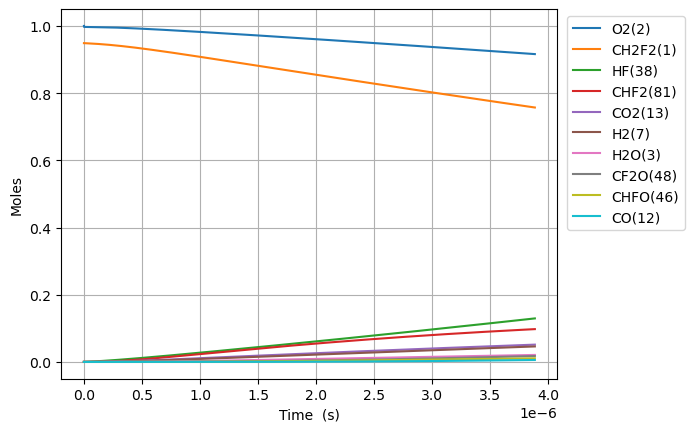

The file beside this chart, header and first rows:
Time (s), Volume (m^3), N2, Ne, CH2F2(1), O2(2), H2O(3), OH(4), CHF2(81), HF(38), HO2(10), CHF(40), FC1OO1(136), [O]C([O])F(138), H(5), CFO2(143), [O]OC(F)F(128), CO2(13), F(37), H2(7), CF2O(48), O(6), [O]C(F)F(146), O2(176)
0.0, 0.7222, 3.76, 0.0, 0.9487, 1.0, 0.0, 0.0, 0.0, 0.0, 0.0, 0.0, 0.0, 0.0, 0.0, 0.0, 0.0, 0.0, 0.0, 0.0, 0.0, 0.0, 0.0, 0.0
2.85728114113091e-23, 0.7222, 3.76, 0.0, 0.9487, 1, 3.2561900827150767e-54, 1.867730799366228e-38, 1.4731702452930634e-20, 4.677883014314482e-19, 1.473170243836223e-20, 4.677883014314482e-19, 6.572545090435138e-41, 8.228806101314225e-40, 1.456845344542846e-29, 4.822309799438999e-35, 8.589810361397893e-39, 3.7318784696592735e-50, 3.0760239710257614e-42, 4.978346079198568e-45, 1.837959881160717e-38, 7.06638560886421e-26, 1.710209713293442e-38, 2.549501165211595e-16
8.000387195166547e-23, 0.7222, 3.76, 0.0, 0.9487, 1, 3.865748866204486e-53, 1.1281094028174114e-37, 4.1248766868205754e-20, 1.3098072440080545e-18, 4.124876682741423e-20, 1.3098072440080542e-18, 3.969817234622947e-40, 4.970198885193605e-39, 4.0791825935819577e-29, 2.9126751188611505e-34, 5.1882454582843e-38, 4.430486119179483e-49, 1.8579185002638673e-41, 3.006930645113786e-44, 1.1101277682211514e-37, 1.9785879704832565e-25, 1.0329666668291587e-37, 7.138603262591757e-16
1.8286599303237823e-22, 0.7222, 3.76, 0.0, 0.9487, 1, 3.795415160421111e-52, 5.431361164560142e-37, 9.428289569875596e-20, 2.9938451291612674e-18, 9.428289560551816e-20, 2.993845129161266e-18, 1.9112961122987252e-39, 2.392936814261898e-38, 9.323919607108133e-29, 1.4023276896768544e-33, 2.4979168530944677e-37, 4.349877544234831e-48, 8.945078034207537e-41, 1.4477174597477207e-43, 5.344787334416543e-37, 4.522486789682036e-25, 4.9732898462561276e-37, 1.6316807457349243e-15
3.8859023519380373e-22, 0.7222, 3.76, 0.0, 0.9487, 1, 3.357001727686651e-51, 2.3720181151983683e-36, 2.0035115335985616e-19, 6.361920899467694e-18, 2.003511531617258e-19, 6.361920899467688e-18, 8.347132264854567e-39, 1.0450583748666198e-37, 1.9813643695952298e-28, 6.124333445287469e-33, 1.0909059158974913e-36, 3.8474174270798905e-47, 3.906550780549496e-40, 6.322648526388885e-43, 2.3342090490753296e-36, 9.610284428100037e-25, 2.171966335881431e-36, 3.4673215846852865e-15
8.000387195166548e-22, 0.7222, 3.76, 0.0, 0.9487, 1, 2.8217622266530626e-50, 9.902708698269074e-36, 4.1248766868205577e-19, 1.3098072440080546e-17, 4.1248766827414035e-19, 1.3098072440080521e-17, 3.4847634069504613e-38, 4.362912994914224e-37, 4.07940921208079e-28, 2.5567886556625064e-32, 4.554317453612795e-36, 3.2339861717511523e-46, 1.6309082130499608e-39, 2.6396531964171154e-42, 9.744863289925093e-36, 1.9785879705017795e-24, 9.067531899870669e-36, 7.138603262581469e-15
1.6229356881623568e-21, 0.7222, 3.76, 0.0, 0.9487, 1, 2.3134511571100904e-49, 4.0455796206840647e-35, 8.36760699326452e-19, 2.6570375521306252e-17, 8.367606984989665e-19, 2.6570375521306147e-17, 1.4236395567700961e-37, 1.7823923167668846e-36, 8.275898995918817e-28, 1.0445315917976425e-31, 1.8605872835199186e-35, 2.651417252816204e-45, 6.66279353278311e-39, 1.0784432165634364e-41, 3.9810946209986505e-35, 4.013707025918032e-24, 3.704382647372679e-35, 1.4481166618355686e-14
3.2687296254537606e-21, 0.7222, 3.76, 0.0, 0.9487, 1, 1.8734927273106153e-48, 1.6352879659439356e-34, 1.6853067606152314e-18, 5.351498168375766e-17, 1.6853067589486058e-18, 5.351498168375724e-17, 5.754578708852511e-37, 7.204714724375524e-36, 1.6670478959062502e-27, 4.22216370027887e-31, 7.520791282298647e-35, 2.147186433964931e-44, 2.69320875029505e-38, 4.3597149309598605e-41, 1.6092220980381459e-34, 8.083945136881347e-24, 1.497370694046875e-34, 2.916629332983149e-14
6.560317500036569e-21, 0.7222, 3.76, 0.0, 0.9487, 1, 1.5079499371411081e-47, 6.575420988566523e-34, 3.3823988831927398e-18, 1.0740419400866045e-16, 3.382398879847835e-18, 1.0740419400865878e-16, 2.313890789277954e-36, 2.896984103177526e-35, 3.346604046722038e-27, 1.6977134541314174e-30, 3.0240770969695014e-34, 1.7282424430527984e-43, 1.082928258199184e-37, 1.7534042105073854e-40, 6.470611280083541e-34, 1.6224421359331207e-23, 6.020861703975063e-34, 5.853654675249256e-14
1.3143493249202185e-20, 0.7222, 3.76, 0.0, 0.9487, 1, 1.2100348572145827e-46, 2.6370379093738904e-33, 6.776583128347556e-18, 2.1518261865846608e-16, 6.776583121646093e-18, 2.1518261865845932e-16, 9.279736977994596e-36, 1.1618201961491737e-34, 6.708276981101822e-27, 6.808590271966878e-30, 1.2127901710378835e-33, 1.386805719642351e-42, 4.3430336039101674e-37, 7.034999193946042e-40, 2.595004528501464e-33, 3.2505373806323866e-23, 2.4146348328899602e-33, 1.1727705359665269e-13
2.6309844747533417e-20, 0.7222, 3.76, 0.0, 0.9487, 1, 9.695003697232191e-46, 1.0561906354732119e-32, 1.3564951618656374e-17, 4.3073946795807725e-16, 1.3564951605241802e-17, 4.3073946795804994e-16, 3.716735076336364e-35, 4.65334080651474e-34, 1.3441865380854204e-26, 2.726987450614543e-29, 4.8574865640873624e-33, 1.1111321709841228e-41, 1.7394843127269046e-36, 2.8201235759185948e-39, 1.0393553585955788e-32, 6.506727870868092e-23, 9.67113399976794e-33, 2.347580672803246e-13
5.264254774419588e-20, 0.7222, 3.76, 0.0, 0.9487, 1, 7.761897935821284e-45, 4.227515054556656e-32, 2.7141688599270788e-17, 8.618531665572991e-16, 2.714168857243002e-17, 8.6185316655719e-16, 1.4876626396753142e-34, 1.862549018180894e-33, 2.6950012304330215e-26, 1.0915056536848553e-28, 1.94426052316215e-32, 8.8958135271516e-41, 6.962514961733766e-36, 1.1307492251430944e-38, 4.160130072779271e-32, 1.3019108854688192e-22, 3.8709739700022695e-32, 4.697200946290755e-13
1.0530795373752081e-19, 0.7222, 3.76, 0.0, 0.9487, 1, 6.211877349075666e-44, 1.6915566815029121e-31, 5.429516256048667e-17, 1.7240805637557418e-15, 5.4295162506793625e-17, 1.724080563755305e-15, 5.9525883292307885e-34, 7.4526221548667e-33, 5.413018664716693e-26, 4.367444366687173e-28, 7.779574609214834e-32, 7.1193544410485546e-40, 2.785948492957041e-35, 4.5401936837267586e-38, 1.6645939112762643e-31, 2.604387083572318e-22, 1.5488938055793936e-31, 9.396441492522055e-13
2.1063876572417067e-19, 0.7222, 3.76, 0.0, 0.9487, 1, 4.9704456825060116e-43, 6.767328204326338e-31, 1.0860211048286665e-16, 3.4485353581526225e-15, 1.0860211037546944e-16, 3.448535358150875e-15, 2.381422941130967e-33, 2.9815341473160047e-32, 1.0914605731637705e-25, 1.7472621375683447e-27, 3.1123364191277873e-31, 5.696565231681869e-39, 1.11458929084396e-34, 1.8289542922782165e-37, 6.659459564595074e-31, 5.209339485137224e-22, 6.196583800346966e-31, 1.8794922582009774e-12
4.2130038969747036e-19, 0.7222, 3.76, 0.0, 0.9487, 1, 3.976734109900376e-42, 2.7071515947342552e-30, 2.1721600632741956e-16, 6.897444946946367e-15, 2.172160061126156e-16, 6.8974449469393745e-15, 9.526467039597469e-33, 1.1927107227674481e-31, 2.2179988658892714e-25, 6.989617372539905e-27, 1.2450358899342866e-30, 4.557684903090131e-38, 4.458947905895408e-34, 7.41707021121475e-37, 2.6640006257927173e-30, 1.0419244309698674e-21, 2.478835249482271e-30, 3.7591884749085685e-12
8.426236376440698e-19, 0.7222, 3.76, 0.0, 0.9487, 1, 3.181538325169066e-41, 1.0829047033848147e-29, 4.344437980156973e-16, 1.379526412453378e-14, 4.344437975860863e-16, 1.3795264124505807e-14, 3.8107418771641874e-32, 4.771037024503952e-31, 4.575958968704115e-25, 2.7959607174977496e-26, 4.980346211353817e-30, 3.6463210187877196e-37, 1.783834056932869e-33, 3.0474781872544555e-36, 1.0656436123461677e-29, 2.0839054044548133e-21, 9.915744465956576e-30, 7.518580903563945e-12
1.6852701335372688e-18, 0.7222, 3.76, 0.0, 0.9487, 1, 2.5452910824465945e-40, 4.3317069566621746e-29, 8.6889938138894e-16, 2.7590902479708305e-14, 8.68899380529741e-16, 2.7590902479596413e-14, 1.52432776431444e-31, 1.9084536362515297e-30, 9.711413243778344e-25, 1.1184070410827237e-25, 1.9921790154543126e-29, 2.9171260553620404e-36, 7.136939967360047e-33, 1.283440888005614e-35, 4.262661178940774e-29, 4.167867385715327e-21, 3.9663784774045126e-29, 1.503736574183547e-11
3.3705631253236665e-18, 0.7222, 3.76, 0.0, 0.9487, 1, 2.0362570444821456e-39, 1.7327004199037806e-28, 1.737810548122175e-15, 5.518217919005617e-14, 1.7378105464039025e-15, 5.518217918960859e-14, 6.09737308976044e-31, 7.633892191172412e-30, 2.1660458071618424e-24, 4.47367367276076e-25, 7.968797123307629e-29, 2.3337285407228114e-35, 2.855971893444098e-32, 5.649219515685195e-35, 1.7050818208051647e-28, 8.335791485398845e-21, 1.5865675260936852e-28, 3.0074935342221614e-11
6.741149108896462e-18, 0.7222, 3.76, 0.0, 0.9487, 1, 1.629015321904477e-38, 6.9308370219093365e-28, 3.4756328815356423e-15, 1.1036473261074713e-13, 3.475632878099636e-15, 1.1036473260895681e-13, 2.4389616465023654e-30, 3.053572399831487e-29, 5.2271092837372544e-24, 1.789478570716818e-24, 3.1875350608478927e-28, 1.866993911114504e-34, 1.1433280653558593e-31, 2.6720243886481557e-34, 6.820362007138718e-28, 1.6671640233415858e-20, 6.346302349052928e-28, 6.015007423836626e-11
1.3482321076042053e-17, 0.7222, 3.76, 0.0, 0.9487, 1, 1.3032161558148413e-37, 2.7723419313658684e-27, 6.951277548150568e-15, 2.2072983945211e-13, 6.951277541280743e-15, 2.2072983944494865e-13, 9.755871439600602e-30, 1.2214320598601234e-28, 1.4034254280363674e-23, 7.157932485221077e-24, 1.275017265975029e-27, 1.4935995601433348e-33, 4.580791890617974e-31, 1.3986733835703353e-33, 2.728151767899306e-27, 3.33433399240498e-20, 2.5385273679877904e-27, 1.2030035081214508e-10
2.6964665010333236e-17, 0.7222, 3.76, 0.0, 0.9487, 1, 1.0425745219723171e-36, 1.1089382403704246e-26, 1.3902566880532375e-14, 4.4146005313475956e-13, 1.3902566866801522e-14, 4.414600531061142e-13, 3.902353572435632e-29, 4.885734401287368e-28, 4.238861644308694e-23, 2.86317663383386e-23, 5.100075541768582e-27, 1.1948814203342202e-32, 1.8382934926478193e-30, 8.23359128280121e-33, 1.0912621163658434e-26, 6.66867480837178e-20, 1.0154122164031699e-26, 2.406008990856609e-10
5.39293528789156e-17, 0.7222, 3.76, 0.0, 0.9487, 1, 8.34060317308722e-36, 4.4357562435480755e-26, 2.7805145541903837e-14, 8.829204804997536e-13, 2.7805145514477318e-14, 8.829204803851719e-13, 1.5609424489911953e-28, 1.9542949624729342e-27, 1.4205762941095954e-22, 1.1452713808995272e-22, 2.0400315079534539e-26, 9.559058447012299e-32, 7.40097392769752e-30, 5.404552455438792e-32, 4.365051413443662e-26, 1.333735995166571e-19, 4.061651272296579e-26, 4.812019761365271e-10
1.0785872861608033e-16, 0.7222, 3.76, 0.0, 0.9487, 1, 6.672486310229079e-35, 1.7743034309659867e-25, 5.561030285107815e-14, 1.7658413352285223e-12, 5.5610302796365905e-14, 1.7658413347701954e-12, 6.243772001577708e-28, 7.817182010511805e-27, 5.132368096327645e-22, 4.581086973662425e-22, 8.160128579679431e-26, 7.647249584073507e-31, 2.9986267496693065e-29, 3.8507132827768922e-31, 1.7460212586268642e-25, 2.667474428369735e-19, 1.6246608848686563e-25, 9.624040522536097e-10
2.157174800904098e-16, 0.7222, 3.76, 0.0, 0.9487, 1, 5.337992113422852e-34, 7.097217808024192e-25, 1.1122061741515229e-13, 3.531683044681181e-12, 1.1122061730629106e-13, 3.5316830428478728e-12, 2.4975093742164974e-27, 3.126873041691548e-26, 1.9429597849514545e-21, 1.8324350757434293e-21, 3.2640519137432483e-25, 6.1178007862078155e-30, 1.2300398848838346e-28, 2.8913990598156324e-30, 6.98408725023167e-25, 5.334956912955493e-19, 6.498643448279853e-25, 1.924807892549278e-09
3.2357623156473924e-16, 0.7222, 3.76, 0.0, 0.9487, 1, 1.5263325334462962e-33, 1.5081592887590724e-24, 1.6683093192495195e-13, 5.2975247541289614e-12, 1.668309317623642e-13, 5.297524750233182e-12, 5.307207927270707e-27, 6.644605142492478e-26, 4.0600473725452836e-21, 3.8939247103467955e-21, 6.936110586120437e-25, 1.7493087429733584e-29, 2.6587624634389686e-28, 8.128671287457467e-30, 1.4841187723187375e-24, 8.002445015722612e-19, 1.3809616320943287e-24, 2.8872114209065487e-09
4.3143498303906867e-16, 0.7222, 3.76, 0.0, 0.9487, 1, 3.219478102518655e-33, 2.5727430608338057e-24, 2.224412463804772e-13, 7.063366463571864e-12, 2.224412461645854e-13, 7.063366456926123e-12, 9.053472974774441e-27, 1.1334914332581966e-25, 6.86449956981431e-21, 6.642577597577914e-21, 1.1832188850271284e-24, 3.68979886142719e-29, 4.606104440314213e-28, 1.69835563798549e-29, 2.5317323401804865e-24, 1.066993873667302e-18, 2.3557578763978214e-24, 3.849614637325524e-09
6.471524859877276e-16, 0.7222, 3.76, 0.0, 0.9487, 1, 8.793396391781679e-33, 5.326540193171603e-24, 3.33661875164149e-13, 1.059504988244622e-11, 3.336618748426404e-13, 1.0595049868687057e-11, 1.8744067648120095e-26, 2.3467498818992186e-25, 1.408660661056728e-20, 1.3752613442495342e-20, 2.4497044341548603e-24, 1.0077985294776185e-28, 9.780226827256508e-28, 4.593412392697519e-29, 5.2416312280358085e-24, 1.6004939364112006e-18, 4.877296667239891e-24, 5.7744203380637094e-09
8.628699889363865e-16, 0.7222, 3.76, 0.0, 0.9487, 1, 1.8398732391050007e-32, 9.059053671238074e-24, 4.4488250374823445e-13, 1.4126733301302637e-11, 4.4488250332266264e-13, 1.4126733277901906e-11, 3.1878752310654696e-26, 3.9912066047355997e-25, 2.38363984507071e-20, 2.3389593616826237e-20, 4.166305621678097e-24, 2.1086516557776797e-28, 1.702825456130533e-27, 9.555358189155739e-29, 8.914643371593574e-24, 2.1339960651630685e-18, 8.295002825474757e-24, 7.69922489169437e-09
1.0785874918850454e-15, 0.7222, 3.76, 0.0, 0.9487, 1, 3.349419976036114e-32, 1.3840193101194732e-23, 5.561031321184776e-13, 1.7658416720139832e-11, 5.56103131590507e-13, 1.7658416684388802e-11, 4.870353416157835e-26, 6.097661364243011e-25, 3.6294423986868404e-20, 3.57340141198188e-20, 6.365173547988743e-24, 3.8387197899911433e-28, 2.6632501742871612e-27, 1.7324491219989418e-28, 1.3619563058885733e-23, 2.6675004074961916e-18, 1.2672887811955857e-23, 9.624028216281923e-09
1.5100224977823633e-15, 0.7222, 3.76, 0.0, 0.9487, 1, 8.843463976430403e-32, 2.6614227186751366e-23, 7.785443882040053e-13, 2.472178355775535e-11, 7.785443874763349e-13, 2.4721783489007398e-11, 9.365518511828397e-26, 1.172558425093122e-24, 6.95052915309281e-20, 6.87152416155047e-20, 1.2240002698263259e-23, 1.0135352393625338e-27, 5.3966985705397766e-27, 4.547714216867751e-28, 2.618994678050052e-23, 3.7345158719592395e-18, 2.4369503776386096e-23, 1.347363110113096e-08
2.3728925095769987e-15, 0.7222, 3.76, 0.0, 0.9487, 1, 3.4196338817450813e-31, 6.493079240382644e-23, 1.2234268977712543e-12, 3.8848517232752356e-11, 1.223426896664451e-12, 3.884851706502817e-11, 2.2849036610495702e-25, 2.860686150279404e-24, 1.689033633974442e-19, 1.6764437264741213e-19, 2.9861897216896106e-23, 3.9191800962636115e-27, 1.4612770228507946e-26, 1.7484050604769947e-27, 6.389558922724428e-23, 5.868573754258061e-18, 5.945415428947225e-23, 2.117282190564317e-08
4.0986325331662696e-15, 0.7222, 3.76, 0.0, 0.9487, 1, 1.7997158407105967e-30, 1.9267941609119655e-22, 2.1131919064821864e-12, 6.710198458180947e-11, 2.1131919046982462e-12, 6.710198408409719e-11, 6.780330837358127e-25, 8.488920803585368e-24, 4.997109672355874e-19, 4.974754186350731e-19, 8.861352278540935e-23, 2.062613046314516e-26, 5.235876413563897e-26, 9.161899921555761e-27, 1.8960696351024123e-22, 1.0136797419496307e-17, 1.7642659443159408e-22, 3.6571143605982676e-08
7.550112580344813e-15, 0.7222, 3.76, 0.0, 0.9487, 1, 1.1511038685369787e-29, 6.525812371223855e-22, 3.892721882222481e-12, 1.2360891927617713e-10, 3.892721879408672e-12, 1.2360891759050308e-10, 2.296396268650708e-24, 2.8750602885630723e-23, 1.6892151719705137e-18, 1.6848718318142071e-18, 3.001201557625519e-22, 1.3192426255012485e-25, 2.393977068604376e-25, 5.844476481141779e-26, 6.421715629432883e-22, 1.8673676227667512e-17, 5.97527176908667e-22, 6.736754744480795e-08
1.4453072674701896e-14, 0.7222, 3.76, 0.0, 0.9487, 1, 8.207594784908249e-29, 2.390052722733215e-21, 7.45178166697459e-12, 2.3662278864992593e-10, 7.45178166339858e-12, 2.366227824763265e-10, 8.410330477578019e-24, 1.0529559916578054e-22, 6.179838697477893e-18, 6.1706609167935575e-18, 1.099157201946704e-21, 9.406297361821997e-25, 1.3342390037961131e-24, 4.161123409022623e-25, 2.3519007368055954e-21, 3.5749159829758386e-17, 2.1883621338431503e-21, 1.2895939686187775e-07
2.8258992863416067e-14, 0.7222, 3.76, 0.0, 0.9487, 1, 6.1944515355191935e-28, 9.13583034176322e-21, 1.4569900569594797e-11, 4.6265052733747847e-10, 1.456990056968347e-11, 4.62650503740149e-10, 3.2146984677341204e-23, 4.024680984862461e-22, 2.3607417209695606e-17, 2.3586094062747538e-17, 4.2013012331136044e-21, 7.098897491143554e-24, 8.60338029976441e-24, 3.1380117813425707e-24, 8.989790162058523e-21, 6.990703108460973e-17, 8.364441646188784e-21, 2.5213926282156796e-07
5.587083324084441e-14, 0.7222, 3.76, 0.0, 0.9487, 1, 4.8127081963563694e-27, 3.571243077256214e-20, 2.8806135707456856e-11, 9.147060044728025e-10, 2.8806135735623464e-11, 9.14705912236485e-10, 1.256564806061487e-22, 1.5731285916603825e-21, 9.224790216134266e-17, 9.21923735937592e-17, 1.6421851741377623e-20, 5.515032333321305e-23, 6.103085966235406e-23, 2.436937074581155e-23, 3.513993673422114e-20, 1.3825039150363333e-16, 3.2693601172190853e-20, 4.98483664116801e-07
1.1109451399570109e-13, 0.7222, 3.76, 0.0, 0.9487, 1, 3.7944954335047875e-26, 1.4121934695006235e-19, 5.7278595314952816e-11, 1.8188169577843273e-09, 5.72785954822072e-11, 1.8188165931041405e-09, 4.968281613413221e-22, 6.219590093771426e-21, 3.646698951129056e-16, 3.6450622706363624e-16, 6.492780970023598e-20, 4.34763965887518e-22, 4.580122420693216e-22, 1.920725737509468e-22, 1.389427311776042e-19, 2.750475973824992e-16, 1.292547113898525e-19, 9.911111513376329e-07
1.6631819475055776e-13, 0.7222, 3.76, 0.0, 0.9487, 1, 1.2009687644275997e-25, 3.165489429862186e-19, 8.575104069981106e-11, 2.7229279098170213e-09, 8.575104111664768e-11, 2.7229270924719146e-09, 1.1135473217296913e-21, 1.3939416184747616e-20, 8.172796866768936e-16, 8.169548163412321e-16, 1.4552001759496936e-19, 1.3759152255801997e-21, 1.4280156726947722e-21, 6.078252538587711e-22, 3.114221492784258e-19, 4.119921342664431e-16, 2.896794588198405e-19, 1.4836568939701952e-06
2.2154187550541443e-13, 0.7222, 3.76, 0.0, 0.9487, 1, 2.7366393513863833e-25, 5.617259782368383e-19, 1.1422347186436104e-10, 3.6270388605708847e-09, 1.1422347264116066e-10, 3.6270374103400206e-09, 1.9758286925720547e-21, 2.4732388477653608e-20, 1.4500769348544288e-15, 1.4495376718951966e-15, 2.5819815653785294e-19, 3.135015529234138e-21, 3.2274469480418705e-21, 1.3848843272319523e-21, 5.525874352724934e-19, 5.490840267552139e-16, 5.139584058704848e-19, 1.9761209049280115e-06
3.319892370151278e-13, 0.7222, 3.76, 0.0, 0.9487, 1, 9.191065955730904e-25, 1.2617594593261451e-18, 1.711682915454264e-10, 5.435260758242121e-09, 1.7116829337266475e-10, 5.435257501578367e-09, 4.437159668511825e-21, 5.553656345994602e-20, 3.256231949963402e-15, 3.2551036246812352e-15, 5.798104696757736e-19, 1.0526648020498785e-20, 1.0734128546923723e-20, 4.649952916451027e-21, 1.2410267939695484e-18, 8.237100147746578e-16, 1.1540266765663928e-18, 2.960803803275642e-06
4.4243659852484115e-13, 0.7222, 3.76, 0.0, 0.9487, 1, 2.1412930353945865e-24, 2.2415042613226783e-18, 2.2811305437548863e-10, 7.243482650798036e-09, 2.2811305769321217e-10, 7.243476866820698e-09, 7.880930897832296e-21, 9.863048972832922e-20, 5.783132463677885e-15, 5.781200658624033e-15, 1.0297623863158062e-18, 2.451978835582457e-20, 2.4888096546112986e-20, 1.08309831762132e-20, 2.204329667479711e-18, 1.0989257447532225e-15, 2.049389275317249e-18, 3.94515994250088e-06
5.528839600345545e-13, 0.7222, 3.76, 0.0, 0.9487, 1, 4.121652335081939e-24, 3.5011606473703886e-18, 2.850577603733668e-10, 9.051704538238628e-09, 2.850577656207022e-10, 9.051695506068661e-09, 1.2307261579370644e-20, 1.5401240311693852e-19, 9.030775791136721e-15, 9.027825057522521e-15, 1.6080513421672505e-18, 4.718807009494429e-20, 4.77628622147662e-20, 2.0843902097183063e-20, 3.442570793018443e-18, 1.3747314156976872e-15, 3.199969961185129e-18, 4.9291894269223746e-06
6.633313215442678e-13, 0.7222, 3.76, 0.0, 0.9487, 1, 7.046508925231547e-24, 5.040934143934185e-18, 3.4200240955836883e-10, 1.0859926420563901e-08, 3.42002417173499e-10, 1.0859913419323941e-08, 1.7716274029934098e-20, 2.216804933606956e-19, 1.2999159178570964e-14, 1.299497300918668e-14, 2.314674705919513e-18, 8.065962140959264e-20, 8.148639706651469e-20, 3.5628708293114267e-20, 4.955826851008612e-18, 1.6511272318456756e-15, 4.605690511900533e-18, 5.912892363567851e-06
8.842260445636946e-13, 0.7222, 3.76, 0.0, 0.9487, 1, 1.64192792779008e-23, 8.961592298869517e-18, 4.5589153756109477e-10, 1.447637016986848e-08, 4.5589155122287393e-10, 1.4476347067862683e-08, 3.148279635377654e-20, 3.938685133051115e-19, 2.3098135957958998e-14, 2.3090825482559998e-14, 4.112914930559478e-18, 1.8788020287868758e-19, 1.8934668788632764e-19, 8.298915591281296e-20, 8.807667130792832e-18, 2.205690054818942e-15, 8.182262146118119e-18, 7.87931898902888e-06
1e-12, 0.7222, 3.76, 0.0, 0.9487, 1, 2.361611218819092e-23, 1.1464837375785075e-17, 5.155823016408551e-10, 1.6371797955292977e-08, 5.155823191678918e-10, 1.6371768407657676e-08, 4.026847778996619e-20, 5.037357104242592e-19, 2.9542603998063597e-14, 2.953330573621039e-14, 5.260415711132805e-18, 2.7018079996752563e-19, 2.720543477833348e-19, 1.193420765450591e-19, 1.126615677449909e-17, 2.4972877154043074e-15, 1.0464083474145676e-17, 8.909428912635081e-06
1.1051207675831213e-12, 0.7222, 3.76, 0.0, 0.9487, 1, 3.175198026744467e-23, 1.400512236252607e-17, 5.697804385379777e-10, 1.809281389871178e-08, 5.697804599880994e-10, 1.8092777812450396e-08, 4.918147577690174e-20, 6.151800770203626e-19, 3.608004079434501e-14, 3.6068727607257527e-14, 6.424462021160881e-18, 3.6320057949160344e-19, 3.6548619963149724e-19, 1.6042969717635406e-19, 1.3760463351967826e-17, 2.7626158470056665e-15, 1.2778479016616288e-17, 9.844440674226743e-06
1.326015490602548e-12, 0.7222, 3.76, 0.0, 0.9487, 1, 5.461736915927746e-23, 2.0173254172474205e-17, 6.836691126513311e-10, 2.17092576070938e-08, 6.836691436235438e-10, 2.170920565310125e-08, 7.08133412283197e-20, 8.855999570218296e-19, 5.1944850536312705e-14, 5.1928647324356263e-14, 9.249293838337094e-18, 6.245323554277824e-19, 6.278141083527854e-19, 2.75861970021116e-19, 1.9814860147721078e-17, 3.321906327400896e-15, 1.839368353859308e-17, 1.180825831883315e-05
1.7678049366414013e-12, 0.7222, 3.76, 0.0, 0.9487, 1, 1.2908508996452867e-22, 3.5890052977552164e-17, 9.114457809180753e-10, 2.8942144962474044e-08, 9.114458361048002e-10, 2.894205262264741e-08, 1.2588063075322458e-19, 1.5737054618629318e-18, 9.232309476191403e-14, 9.229441490955722e-14, 1.6438725547961225e-17, 1.4749152185438463e-18, 1.4807058783762002e-18, 6.514821458871709e-19, 3.523096006673602e-17, 4.447588040594802e-15, 3.267850064346236e-17, 1.573198498142799e-05
2.2095943826802546e-12, 0.7222, 3.76, 0.0, 0.9487, 1, 2.520517570149664e-22, 5.612538563608373e-17, 1.1392215436162946e-09, 3.6175032236009235e-08, 1.1392216298600666e-09, 3.6174887976610656e-08, 1.9669262744136096e-19, 2.458067191011907e-18, 1.4423268956795253e-13, 1.4418788019493669e-13, 2.568103866891172e-17, 2.877746953226399e-18, 2.8867093902559768e-18, 1.271122622021091e-18, 5.50609511633526e-17, 5.582748507386349e-15, 5.1031629119404916e-17, 1.9650505932178066e-05
3.0931732747579613e-12, 0.7222, 3.76, 0.0, 0.9487, 1, 6.922561714569687e-22, 1.1020481744246284e-16, 1.594770357277078e-09, 5.06408065375447e-08, 1.5947705259182584e-09, 5.0640523838221733e-08, 3.855823106183928e-19, 4.81509216047778e-18, 2.8264522145570266e-13, 2.8255692071501717e-13, 5.03236293406136e-17, 7.891250948589135e-18, 7.908364052064534e-18, 3.48562453411596e-18, 1.0798234627485454e-16, 7.881558533767682e-15, 9.99226848812047e-17, 2.747195823945145e-05
3.976752166835668e-12, 0.7222, 3.76, 0.0, 0.9487, 1, 1.4732157412709947e-21, 1.8251810452376763e-16, 2.0503155635847804e-09, 6.51065805117007e-08, 2.0503158412595422e-09, 6.510611323880187e-08, 6.375456321806071e-19, 7.955739006162253e-18, 4.671810253517852e-13, 4.670337995480999e-13, 8.31757036974227e-17, 1.6768361447285187e-17, 1.6795675158841903e-17, 7.406718997060916e-18, 1.7861856960108368e-16, 1.0218442294382655e-14, 1.6502653431533049e-16, 3.527267038252932e-05
5.743909950991081e-12, 0.7222, 3.76, 0.0, 0.9487, 0.9999, 4.4530669883421264e-21, 3.822723378743752e-16, 2.9613951937705816e-09, 9.40381274778773e-08, 2.9613957674619527e-09, 9.403715266031885e-08, 1.3309455999853933e-18, 1.6584163371347467e-17, 9.74616785588724e-13, 9.743032159534757e-13, 1.7350286196561277e-16, 5.052534089000894e-17, 5.0576586595359094e-17, 2.2317541861940312e-17, 3.73192913650197e-16, 1.500685444679234e-14, 3.4371205153366096e-16, 5.081209372291952e-05
7.334351956730953e-12, 0.7222, 3.76, 0.0, 0.9487, 0.9999, 9.29546359306823e-21, 6.254797578440295e-16, 3.781354623086708e-09, 1.200765186278065e-07, 3.781355549373882e-09, 1.2007492925159857e-07, 2.1713502347921984e-18, 2.7020368313947648e-17, 1.5890363657569754e-12, 1.5885148038752202e-12, 2.828600927627369e-16, 1.0518717639305548e-16, 1.0525975517145289e-16, 4.6462416029870463e-17, 6.09288957800172e-16, 1.944769969709746e-14, 5.595744608270453e-16, 6.472719343050491e-05
8.924793962470825e-12, 0.7222, 3.76, 0.0, 0.9487, 0.9999, 1.6792576467518652e-20, 9.294218336472145e-16, 4.601302518180813e-09, 1.4611490871704065e-07, 4.601303875743683e-09, 1.461125553224942e-07, 3.217093508922435e-18, 3.998100689753129e-17, 2.352873379293279e-12, 2.352085295608738e-12, 4.187949072694466e-16, 1.8952389393886029e-16, 1.8961132324612005e-16, 8.371532735309449e-17, 9.033911987291483e-16, 2.4013550456282845e-14, 8.273439771569764e-16, 7.85759457919256e-05
1e-11, 0.7222, 3.76, 0.0, 0.9487, 0.9999, 2.3664202042289595e-20, 1.1696220019609034e-15, 5.155615455816153e-09, 1.6371796068292005e-07, 5.155617148069144e-09, 1.6371500610762464e-07, 4.040577308126735e-18, 5.017039570710414e-17, 2.9539059686647085e-12, 2.9529029313256785e-12, 5.257457936139334e-16, 2.6660226889463836e-16, 2.66692257001678e-16, 1.1776229675595867e-16, 1.1351941838657005e-15, 2.7171390986040347e-14, 1.0376578034232282e-15, 8.790085951439468e-05
1.0515235968210697e-11, 0.7222, 3.76, 0.0, 0.9487, 0.9999, 2.75365846895789e-20, 1.2947199076629085e-15, 5.421238936202047e-09, 1.721532977455878e-07, 5.4212408008599486e-09, 1.721500308779627e-07, 4.468541594644131e-18, 5.5460661770021734e-17, 3.2661196382884736e-12, 3.2650033085966545e-12, 5.812993921382817e-16, 3.099690272518323e-16, 3.1005728896009303e-16, 1.369182694726529e-16, 1.2557266778027974e-15, 2.870502419106621e-14, 1.1467890391105298e-15, 9.235866720493792e-05
1.2105677973950569e-11, 0.7222, 3.76, 0.0, 0.9487, 0.9999, 4.212580542658539e-20, 1.721995280692285e-15, 6.241163934037712e-09, 1.981916857134574e-07, 6.241166378748085e-09, 1.981873559229308e-07, 5.9260598704155716e-18, 7.345392771197405e-17, 4.3287669838928445e-12, 4.327257490644611e-12, 7.70365643267097e-16, 4.72955640185776e-16, 4.730216717052236e-16, 2.0891309011044747e-16, 1.6665214116331391e-15, 3.352273833093664e-14, 1.517679139814071e-15, 0.0001061
1.3696119979690441e-11, 0.7222, 3.76, 0.0, 0.9487, 0.9999, 6.116466050127228e-20, 2.2118692115485126e-15, 7.061077568315839e-09, 2.2423007262066052e-07, 7.061080663172903e-09, 2.2422453046229573e-07, 7.590012926130899e-18, 9.395541155123883e-17, 5.540807285982966e-12, 5.538836519580798e-12, 9.859857657158789e-16, 6.849163210645743e-16, 6.849265148492664e-16, 3.0254148822066586e-16, 2.136000401818176e-15, 3.846731026765031e-14, 1.939784816862666e-15, 0.0001197
1.6877003991170186e-11, 0.7222, 3.76, 0.0, 0.9487, 0.9999, 1.1503733090093014e-19, 3.3818975808940244e-15, 8.700870971514293e-09, 2.7630684325311827e-07, 8.700875565488349e-09, 2.762984280436694e-07, 1.153867807728883e-17, 1.4246151610716995e-16, 8.413034371437736e-12, 8.40992396777338e-12, 1.496856087188015e-15, 1.2814879569086474e-15, 1.2812365003221757e-15, 5.660650889367934e-16, 3.2519064677231982e-15, 4.8739496916827244e-14, 2.936729876034424e-15, 0.0001468
2.005788800264993e-11, 0.7222, 3.76, 0.0, 0.9487, 0.9998, 1.9410933754943357e-19, 4.809774243934782e-15, 1.0340619593791632e-08, 3.283836096430784e-07, 1.0340625932868858e-08, 3.283717236606899e-07, 1.631743838002367e-17, 2.009360649584875e-16, 1.1882736409252782e-11, 1.1878175656724336e-11, 2.1138473750354004e-15, 2.151135066571516e-15, 2.1503246835396387e-15, 9.502196317222928e-16, 4.605225183625485e-15, 5.952652251111637e-14, 4.1358087921388684e-15, 0.0001737
... 459 more rows
